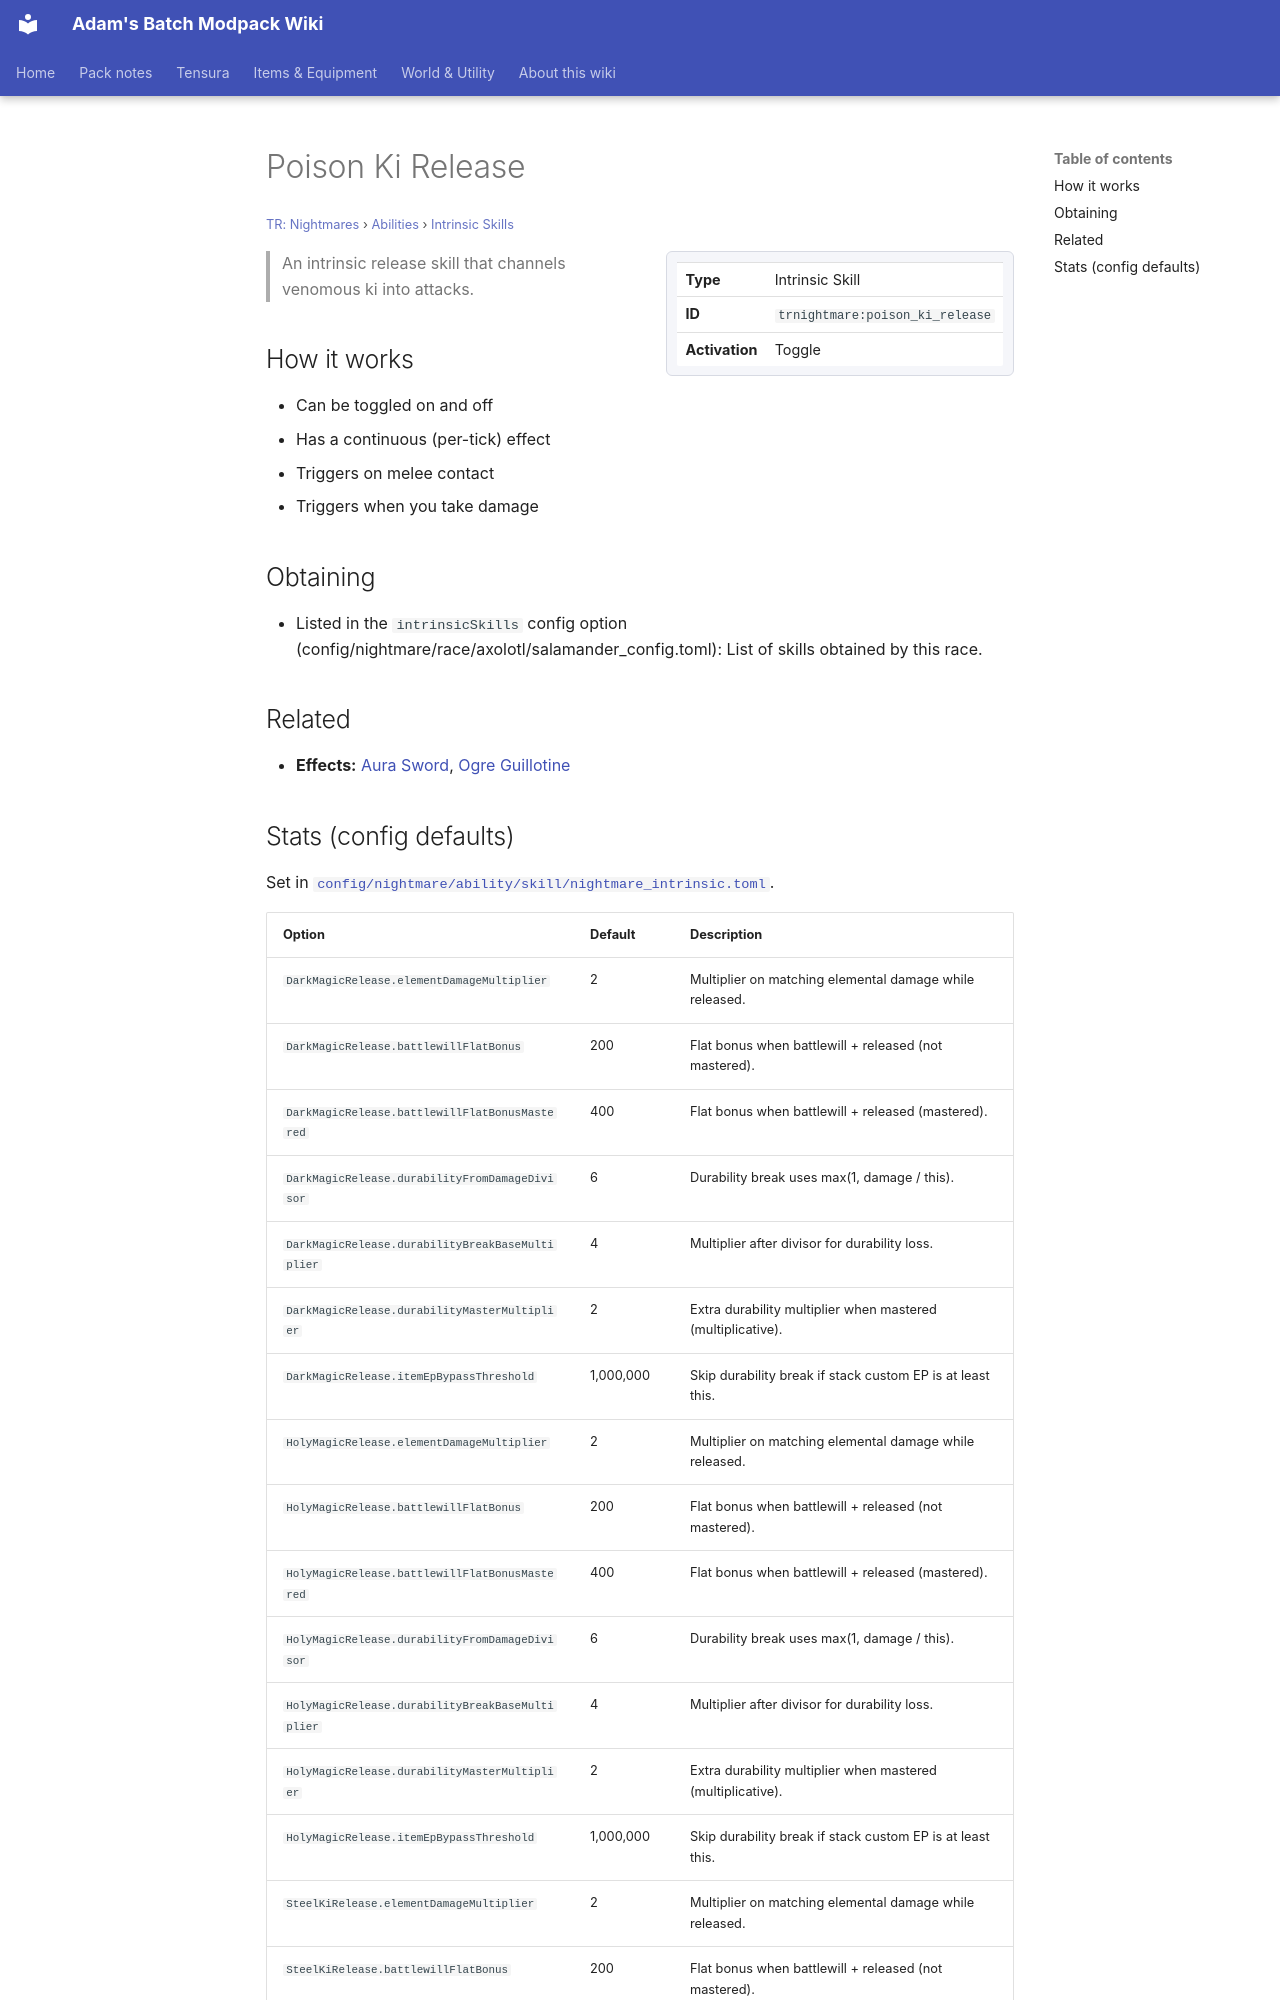

repository: Proteus-Nell/Adams-Batch-MC-Modpack-Wiki · page: tr-nightmares/abilities/intrinsic-skills/poison-ki-release/index.html · generator: mkdocs

# Poison Ki Release

<small>[TR: Nightmares](../../index.md) &rsaquo; [Abilities](../index.md) &rsaquo; [Intrinsic Skills](index.md)</small>

<div class="infobox" markdown>

| | |
|---|---|
| **Type** | Intrinsic Skill |
| **ID** | `trnightmare:poison_ki_release` |
| **Activation** | Toggle |

</div>

> An intrinsic release skill that channels venomous ki into attacks.

## How it works

- Can be toggled on and off
- Has a continuous (per-tick) effect
- Triggers on melee contact
- Triggers when you take damage

## Obtaining

- Listed in the `intrinsicSkills` config option (config/nightmare/race/axolotl/salamander_config.toml): List of skills obtained by this race.

## Related

- **Effects:** [Aura Sword](../../../tensura-reincarnated/effects/aura-sword.md), [Ogre Guillotine](../../../tensura-reincarnated/effects/ogre-guillotine.md)
